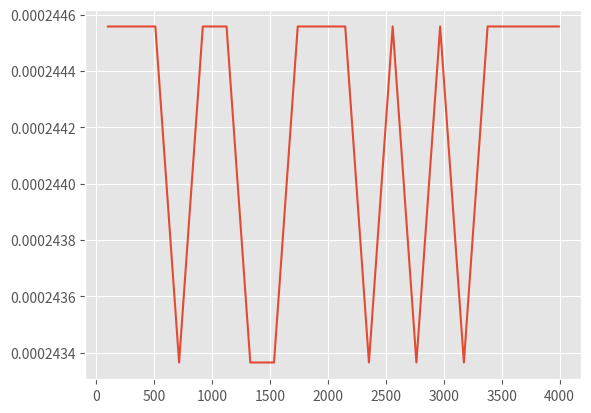

Python code for this plot:
import numpy as np
import matplotlib.pyplot as plt
from matplotlib import style
style.use('ggplot')


def lfsr2(seed, taps, nbits):
    sr = seed
   #nbits = 8
    while 1:
        xor = 1
        for t in taps:
            if (sr & (1<<(t-1))) != 0:
                xor ^= 1
        sr = (xor << nbits-1) + (sr >> 1)
        yield xor, sr
        if sr == seed:
            break
# ---------------------------- main program ---------------------------------------------
nbits = 12
datalist, movelist = [], []
cutoff1 = int(2**nbits / 3)
cutoff2 = int(2**nbits * 2 / 3)

# -------------------------- generate the random sequence --------------------------------

for xor, sr in lfsr2(0b11001001, (12,11,10,4,1), nbits):
    lfsr_gen = int(bin(2**nbits+sr)[3:], base=2)
    datalist.append(lfsr_gen)
    print (xor, lfsr_gen)


with open("player1_rps_LFSR.txt","w") as f :   
    for i in datalist:
        move = ["r","p","s"][i % 3] # use a mod 3 to create 3 bins
        #if i <= cutoff1:            # cutoff point for value 
        #   move = "r"           # value 1 = ROCK
        #elif i >= cutoff2:          # cutoff point for value 
        #   move = "p"           # value 3 = SESSIORS
        #else:                       # everything else in between
        #   move = "s"           # value 2 =  PAPER
        movelist.append(move)
        f.write(move)

print ('Player1 RPS LRSR ditribution')
print ('Player1 rock:', movelist.count("r"))  # count the num of ones in list (rock)
print ('Player1 paper:', movelist.count("p")) # count the num of twos in list (paper)
print ('Player1 sessios:', movelist.count("s"))   # count the num of threes in list (sessiors)
print ('total moves:', len(movelist))

#---------------- print the PDF chart --------------------------------

x = np.array(datalist)
nbins = 20
n, bins = np.histogram(x, nbins, density=1)
pdfx = np.zeros(n.size)
pdfy = np.zeros(n.size)
for k in range(n.size):
    pdfx[k] = 0.5*(bins[k]+bins[k+1])
    pdfy[k] = n[k]
plt.plot(pdfx, pdfy)        # plot the probability distributed function
plt.show()
